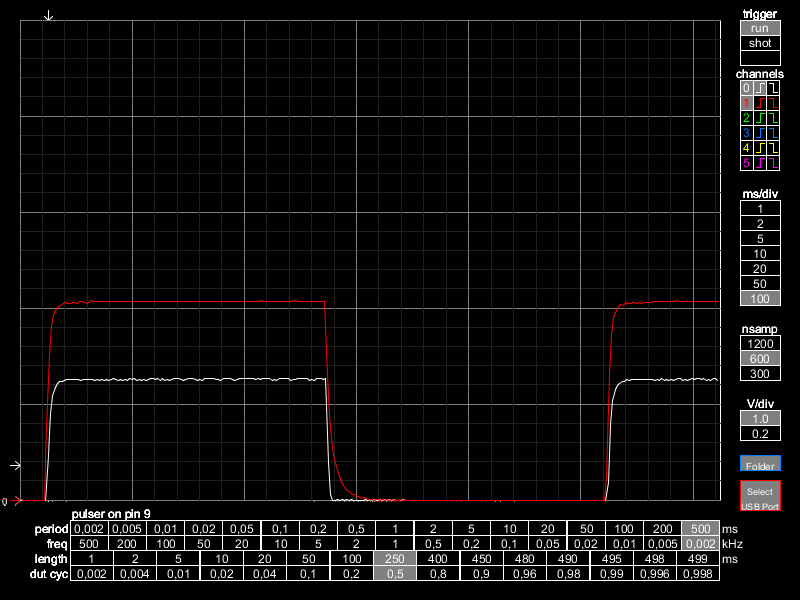

Data behind this chart, as committed beside it:
time(ms), voltage_0, voltage_1
0.0, 0.0, 0.002441
2.08, 0.0, 0.0
4.16, 0.0, 0.0
6.24, 0.0, 0.0
8.32, 0.0, 0.0
10.4, 0.0, 0.0
12.48, 0.0, 0.0
14.56, 0.0, 0.0
16.64, 0.0, 0.0
18.72, 0.0, 0.0
20.8, 0.0, 0.0
22.88, 0.0, 0.7812
24.96, 0.4688, 1.504
27.04, 0.9021, 1.818
29.12, 1.094, 1.934
31.2, 1.173, 1.995
33.28, 1.212, 2.012
35.36, 1.23, 2.031
37.44, 1.233, 2.052
39.52, 1.25, 2.053
41.6, 1.251, 2.051
43.68, 1.251, 2.051
45.76, 1.252, 2.054
47.84, 1.252, 2.054
49.92, 1.254, 2.052
52, 1.252, 2.072
54.08, 1.25, 2.07
56.16, 1.254, 2.054
58.24, 1.254, 2.052
60.32, 1.254, 2.054
62.4, 1.254, 2.074
64.48, 1.254, 2.072
66.56, 1.25, 2.073
68.64, 1.254, 2.072
70.72, 1.25, 2.073
72.8, 1.254, 2.072
74.88, 1.25, 2.073
76.96, 1.254, 2.072
79.04, 1.25, 2.073
81.12, 1.254, 2.072
83.2, 1.27, 2.07
85.28, 1.254, 2.072
87.36, 1.25, 2.073
89.44, 1.254, 2.072
91.52, 1.25, 2.073
93.6, 1.254, 2.072
95.68, 1.25, 2.073
97.76, 1.27, 2.073
99.84, 1.251, 2.073
101.9, 1.27, 2.07
104, 1.25, 2.073
106.1, 1.254, 2.072
108.2, 1.25, 2.073
110.2, 1.254, 2.072
112.3, 1.25, 2.073
114.4, 1.254, 2.072
116.5, 1.27, 2.07
118.6, 1.27, 2.073
120.6, 1.251, 2.073
122.7, 1.27, 2.07
... 240 more rows
